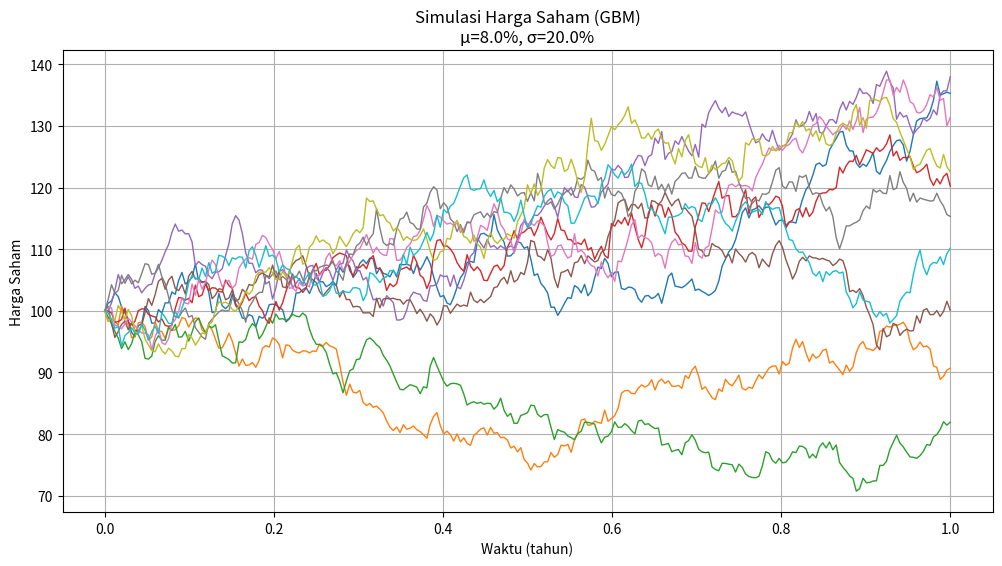

The matplotlib source for this figure:
import numpy as np
import matplotlib.pyplot as plt

def simulate_gbm(S0, mu, sigma, T, dt, n_simulations):
    """
    Simulasi harga saham menggunakan Geometric Brownian Motion

    Parameters:
    S0 (float): Harga awal saham
    mu (float): Expected return (drift)
    sigma (float): Volatilitas
    T (float): Total waktu simulasi (dalam tahun)
    dt (float): Time step (dalam tahun)
    n_simulations (int): Jumlah simulasi

    Returns:
    numpy.ndarray: Matriks dengan dimensi (n_steps+1) x n_simulations
    """
    n_steps = int(T / dt)
    t = np.linspace(0, T, n_steps + 1)

    # Brownian Motion
    dW = np.random.normal(0, np.sqrt(dt), size=(n_steps, n_simulations))

    # Mengakumulasi perubahan
    W = np.cumsum(dW, axis=0)

    # Menambahkan titik awal
    W = np.vstack([np.zeros((1, n_simulations)), W])

    # Geometric Brownian Motion
    S = S0 * np.exp((mu - 0.5 * sigma**2) * t.reshape(-1, 1) + sigma * W)

    return t, S

# Parameter simulasi
S0 = 100       # Harga awal saham
mu = 0.08      # Expected return tahunan (8%)
sigma = 0.20   # Volatilitas tahunan (20%)
T = 1          # Periode waktu (1 tahun)
dt = 1/252     # Time step (1 hari, asumsi 252 hari trading per tahun)
n_simulations = 10  # Jumlah simulasi

# Jalankan simulasi
t, S = simulate_gbm(S0, mu, sigma, T, dt, n_simulations)

# Plot hasil simulasi
plt.figure(figsize=(12, 6))
for i in range(n_simulations):
    plt.plot(t, S[:, i], lw=1)

plt.title(f'Simulasi Harga Saham (GBM)\nμ={mu:.1%}, σ={sigma:.1%}')
plt.xlabel('Waktu (tahun)')
plt.ylabel('Harga Saham')
plt.grid(True)
plt.show()
